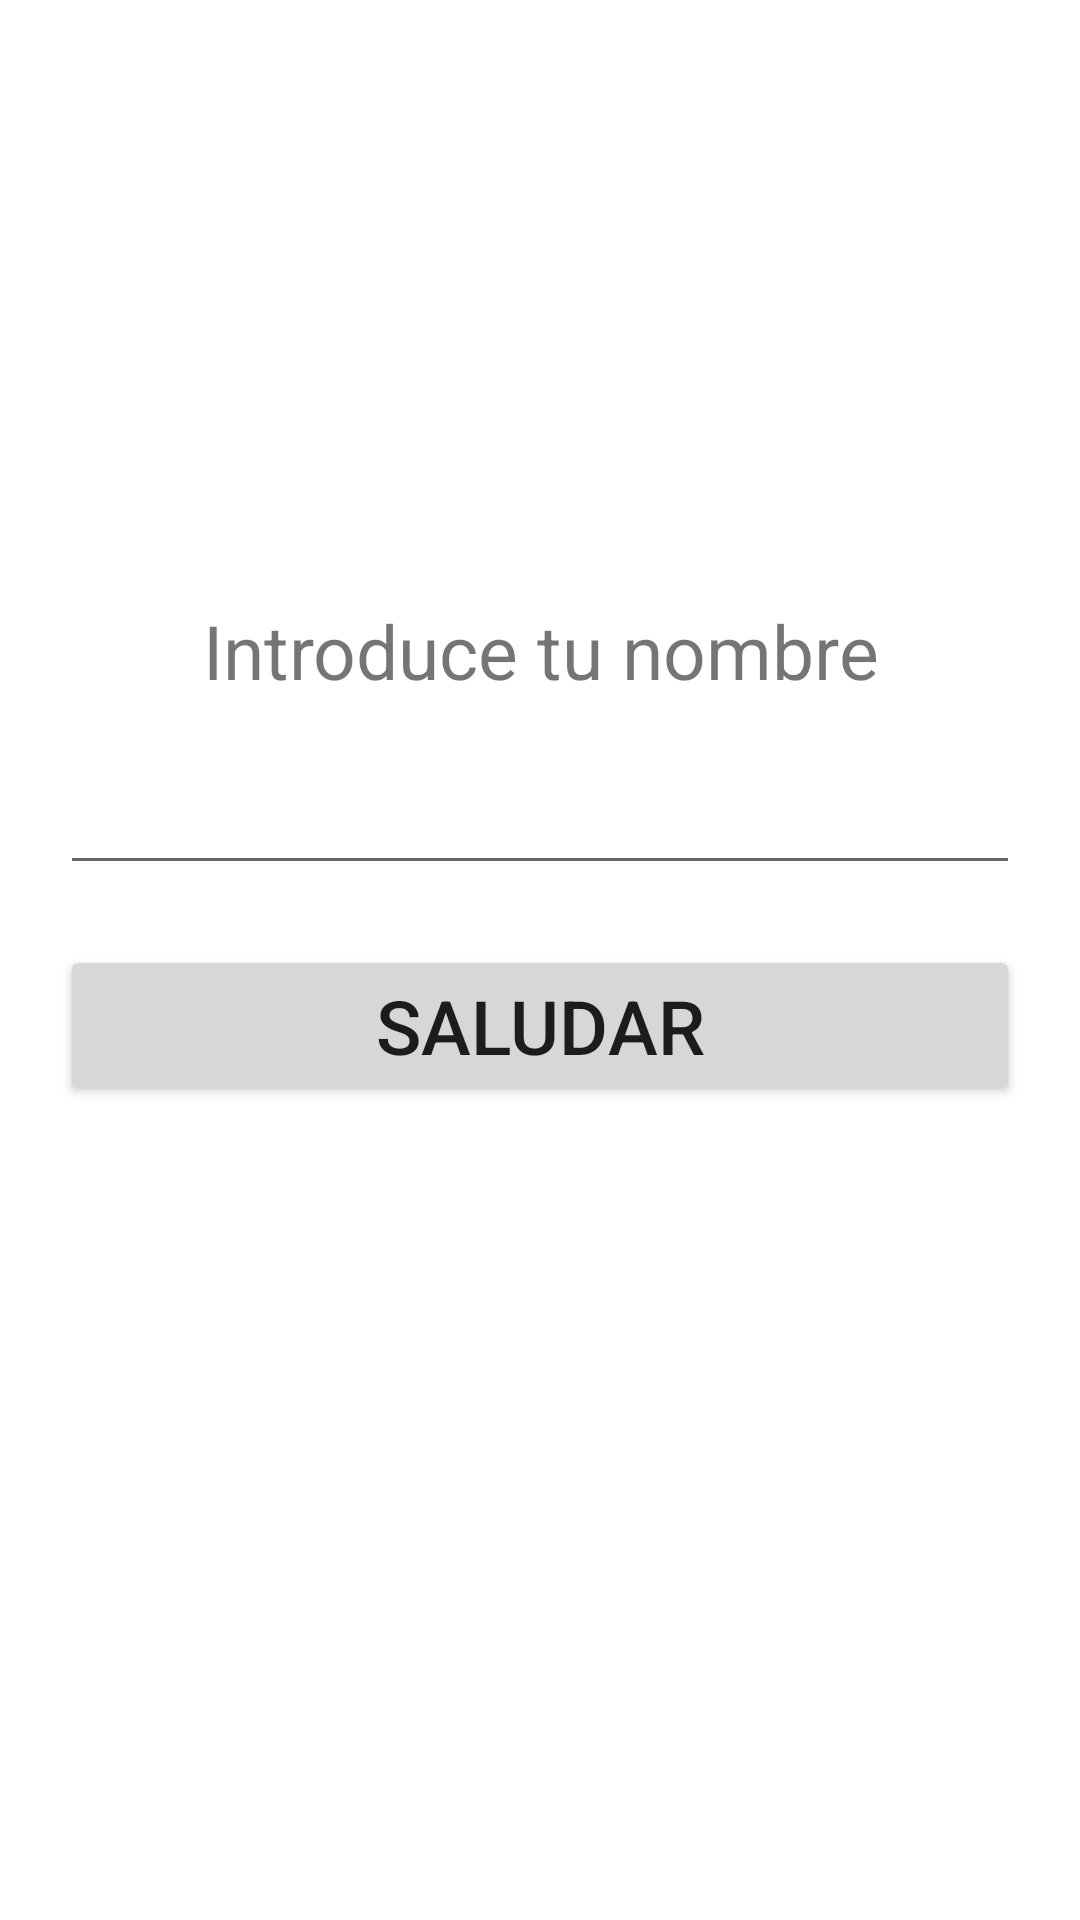

Here is an Android app screen rendered from its layout file. Give the layout XML and the strings, colors and styles it references.
<!-- AndroidManifest.xml: application theme Theme.Saludar -->
<!-- res/layout/activity_principal.xml -->
<?xml version="1.0" encoding="utf-8"?>
<androidx.constraintlayout.widget.ConstraintLayout xmlns:android="http://schemas.android.com/apk/res/android"
    xmlns:app="http://schemas.android.com/apk/res-auto"
    xmlns:tools="http://schemas.android.com/tools"
    android:layout_width="match_parent"
    android:layout_height="match_parent"
    android:orientation="vertical"
    tools:context=".PrincipalActivity">

    <TextView
        android:id="@+id/TextoSaludar"
        android:layout_width="match_parent"
        android:layout_height="wrap_content"
        android:layout_marginHorizontal="20dp"
        android:layout_marginTop="200dp"
        android:text="@string/lblTitulo"
        android:textAlignment="center"
        android:textSize="25sp"
        app:layout_constraintTop_toTopOf="parent"></TextView>

    <EditText
        android:id="@+id/InputTextSaludar"
        android:layout_width="match_parent"
        android:layout_height="wrap_content"
        android:layout_marginHorizontal="20dp"
        android:layout_marginTop="20dp"
        android:hint="@string/txtNombre"
        android:maxLines="1"
        android:singleLine="true"
        app:layout_constraintTop_toBottomOf="@id/TextoSaludar"></EditText>

    <Button
        android:id="@+id/btnSaludar"
        android:layout_width="match_parent"
        android:layout_height="wrap_content"
        android:layout_marginHorizontal="20dp"
        android:layout_marginTop="20dp"
        android:text="@string/btnSaludar"
        android:textSize="25sp"
        app:layout_constraintTop_toBottomOf="@id/InputTextSaludar"></Button>

</androidx.constraintlayout.widget.ConstraintLayout>
<!-- resources referenced by this layout -->
<resources>
  <string name="btnSaludar">Saludar</string>
  <string name="lblTitulo">Introduce tu nombre</string>
  <string name="txtNombre" />
  <style name="Theme.Saludar" parent="Theme.MaterialComponents.DayNight.DarkActionBar">
          
          <item name="colorPrimary">@color/purple_500</item>
          <item name="colorPrimaryVariant">@color/purple_700</item>
          <item name="colorOnPrimary">@color/white</item>
          
          <item name="colorSecondary">@color/teal_200</item>
          <item name="colorSecondaryVariant">@color/teal_700</item>
          <item name="colorOnSecondary">@color/black</item>
          
          <item name="android:statusBarColor">?attr/colorPrimaryVariant</item>
          
      </style>
  <!-- not gathered from this repository: default colours our renderer supplied (Android Studio template values) -->
  <color name="purple_500">#FF6200EE</color>
  <color name="purple_700">#FF3700B3</color>
  <color name="teal_200">#FF03DAC5</color>
  <color name="teal_700">#FF018786</color>
  <color name="black">#FF000000</color>
  <color name="white">#FFFFFFFF</color>
</resources>
